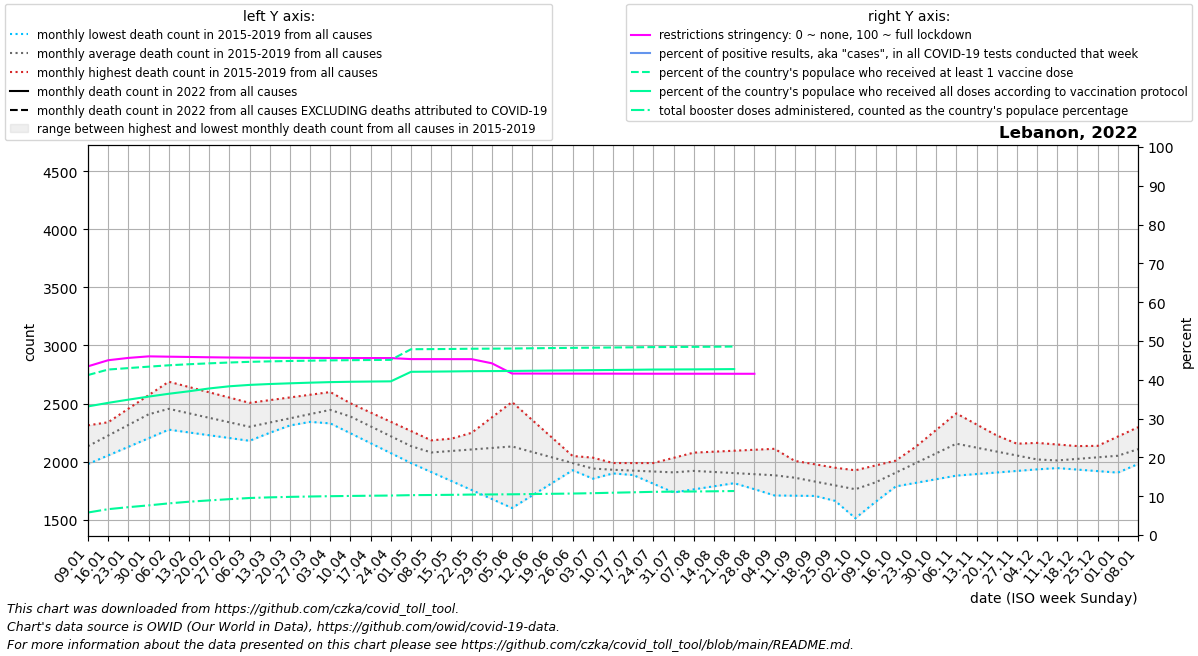

The table this chart was drawn from, first rows:
date, location, time_unit, time, deaths_2010_all_ages, deaths_2011_all_ages, deaths_2012_all_ages, deaths_2013_all_ages, deaths_2014_all_ages, deaths_2015_all_ages, deaths_2016_all_ages, deaths_2017_all_ages, deaths_2018_all_ages, deaths_2019_all_ages, deaths_2020_all_ages, deaths_2021_all_ages, deaths_2022_all_ages, new_deaths, new_cases_smoothed, new_tests_smoothed, positive_test_percent, stringency_index, people_vaccinated, people_fully_vaccinated
2022-01-09, Lebanon, monthly, 1, , , , , , , 2312, 2222, 1979, 2016, 2022, 3453, , 412.6, 31167, , , 43.47, 2305426, 1853647
2022-01-16, Lebanon, monthly, 2, , , , , , , 2328, 2339, 2053, 2176, 2211, 3762, , 431.2, 46543, , , 45.04, 2384732, 1904757
2022-01-23, Lebanon, monthly, 3, , , , , , , 2344, 2455, 2127, 2335, 2400, 4071, , 449.8, 45333, , , 45.64, 2405733, 1950608
2022-01-30, Lebanon, monthly, 4, , , , , , , 2360, 2572, 2201, 2494, 2590, 4380, , 468.4, 44720, , , 46.04, 2426100, 1994663
2022-02-06, Lebanon, monthly, 5, , , , , , 2291, 2364, 2688, 2275, 2654, 2779, 4335, , 487.0, 56235, , , 45.96, 2445901, 2035593
2022-02-13, Lebanon, monthly, 6, , , , , , 2271, 2368, 2642, 2251, 2546, 2706, 4290, , 486.5, 51047, , , 45.88, 2461393, 2071521
2022-02-20, Lebanon, monthly, 7, , , , , , 2251, 2373, 2597, 2227, 2438, 2632, 4245, , 486.0, 35461, , , 45.8, 2474157, 2112028
2022-02-27, Lebanon, monthly, 8, , , , , , 2231, 2377, 2552, 2203, 2330, 2558, 4200, , 485.5, 25265, , , 45.74, 2486039, 2143423
2022-03-06, Lebanon, monthly, 9, , , , , , 2211, 2381, 2506, 2179, 2222, 2485, 4275, , 485.0, 14725, , , 45.7, 2495787, 2163387
2022-03-13, Lebanon, monthly, 10, , , , , , 2269, 2368, 2529, 2248, 2266, 2432, 4350, , 416.8, 8275, , , 45.68, 2502574, 2176205
2022-03-20, Lebanon, monthly, 11, , , , , , 2327, 2355, 2552, 2316, 2311, 2380, 4424, , 348.5, 4581, , , 45.66, 2508009, 2186308
2022-03-27, Lebanon, monthly, 12, , , , , , 2386, 2342, 2576, 2385, 2356, 2327, 4499, , 280.2, 2938, , , 45.64, 2512699, 2195579
2022-04-03, Lebanon, monthly, 13, , , , , , 2444, 2329, 2599, 2454, 2400, 2275, 4574, , 212.0, 2344, , , 45.62, 2516997, 2203499
2022-04-10, Lebanon, monthly, 14, , , , , , 2502, 2244, 2484, 2360, 2349, 2222, 4326, , 179.8, 1930, , , 45.61, 2519724, 2208599
2022-04-17, Lebanon, monthly, 15, , , , , , 2422, 2158, 2370, 2266, 2299, 2126, 4079, , 147.5, 1171, , , 45.6, 2522130, 2211864
2022-04-24, Lebanon, monthly, 16, , , , , , 2342, 2072, 2256, 2171, 2248, 2029, 3832, , 115.2, 865.4, , , 45.6, 2524007, 2214823
2022-05-01, Lebanon, monthly, 17, , , , , , 2263, 1987, 2141, 2077, 2198, 1932, 3584, , 83.0, 678.4, , , 45.33, 2677879, 2352307
2022-05-08, Lebanon, monthly, 18, , , , , , 2183, 1910, 2169, 1983, 2147, 1836, 3364, , 75.0, 530.4, , , 45.33, 2679201, 2354728
2022-05-15, Lebanon, monthly, 19, , , , , , 2148, 1832, 2197, 2116, 2164, 1923, 3144, , 67.0, 511.3, , , 45.32, 2681337, 2357632
2022-05-22, Lebanon, monthly, 20, , , , , , 2113, 1755, 2226, 2248, 2180, 2010, 2925, , 59.0, 503.6, , , 45.32, 2684504, 2361117
2022-05-29, Lebanon, monthly, 21, , , , , , 2078, 1677, 2254, 2380, 2196, 2096, 2705, , 51.0, 593.0, , , 44.25, 2685883, 2362537
2022-06-05, Lebanon, monthly, 22, , , , , , 2043, 1600, 2282, 2513, 2213, 2183, 2485, , 43.0, 516.3, , , 41.61, 2687751, 2364193
2022-06-12, Lebanon, monthly, 23, , , , , , 2015, 1708, 2175, 2358, 2157, 2112, 2372, , 41.25, 906.4, , , 41.61, 2691352, 2367414
2022-06-19, Lebanon, monthly, 24, , , , , , 1987, 1817, 2068, 2203, 2100, 2040, 2260, , 39.5, 1841, , , 41.59, 2694721, 2370487
2022-06-26, Lebanon, monthly, 25, , , , , , 1960, 1926, 1960, 2048, 2044, 1969, 2148, , 37.75, 3796, , , 41.59, 2697344, 2373072
2022-07-03, Lebanon, monthly, 26, , , , , , 1932, 2034, 1853, 1893, 1988, 1897, 2035, , 36.0, 6152, , , 41.58, 2699917, 2375756
2022-07-10, Lebanon, monthly, 27, , , , , , 1904, 1959, 1898, 1899, 1988, 1826, 2076, , 43.75, 8282, , , 41.58, 2702674, 2378745
2022-07-17, Lebanon, monthly, 28, , , , , , 1890, 1884, 1943, 1906, 1987, 1854, 2116, , 51.5, 11477, , , 41.57, 2705008, 2381400
2022-07-24, Lebanon, monthly, 29, , , , , , 1877, 1809, 1987, 1912, 1987, 1882, 2156, , 59.25, 18313, , , 41.56, 2708374, 2384682
2022-07-31, Lebanon, monthly, 30, , , , , , 1864, 1734, 2032, 1919, 1986, 1910, 2197, , 67.0, 16668, , , 41.56, 2710152, 2386018
2022-08-07, Lebanon, monthly, 31, , , , , , 1850, 1761, 2077, 1925, 1986, 1938, 2284, , 72.6, 14476, , , 41.56, 2711688, 2387288
2022-08-14, Lebanon, monthly, 32, , , , , , 1881, 1787, 2085, 1871, 1927, 1978, 2371, , 78.2, 11401, , , 41.56, 2713620, 2388980
2022-08-21, Lebanon, monthly, 33, , , , , , 1912, 1814, 2094, 1816, 1868, 2018, 2459, , 83.8, 8450, , , 41.55, 2716240, 2391264
2022-08-28, Lebanon, monthly, 34, , , , , , 1944, 1840, 2102, 1762, 1809, 2059, 2546, , 89.4, 5441, , , 41.55, , 
2022-09-04, Lebanon, monthly, 35, , , , , , 1975, 1867, 2110, 1708, 1750, 2099, 2633, , 95.0, 1556, , , , , 
2022-09-11, Lebanon, monthly, 36, , , , , , 2006, 1882, 1960, 1706, 1751, 2139, 2605, , , , , , , , 
2022-09-18, Lebanon, monthly, 37, , , , , , 1976, 1896, 1811, 1704, 1752, 2159, 2577, , , , , , , , 
2022-09-25, Lebanon, monthly, 38, , , , , , 1947, 1910, 1662, 1702, 1753, 2178, 2549, , , , , , , , 
2022-10-02, Lebanon, monthly, 39, , , , , , 1918, 1925, 1512, 1700, 1754, 2198, 2521, , , , , , , , 
2022-10-09, Lebanon, monthly, 40, , , , , , 1888, 1967, 1653, 1843, 1755, 2218, 2484, , , , , , , , 
2022-10-16, Lebanon, monthly, 41, , , , , , 1948, 2008, 1794, 1986, 1786, 2355, 2446, , , , , , , , 
2022-10-23, Lebanon, monthly, 42, , , , , , 2007, 2050, 1935, 2129, 1817, 2492, 2409, , , , , , , , 
2022-10-30, Lebanon, monthly, 43, , , , , , 2066, 2091, 2076, 2272, 1848, 2628, 2372, , , , , , , , 
2022-11-06, Lebanon, monthly, 44, , , , , , 2126, 2133, 2217, 2415, 1879, 2765, 2442, , , , , , , , 
2022-11-13, Lebanon, monthly, 45, , , , , , 2096, 2140, 2152, 2320, 1892, 2783, 2511, , , , , , , , 
2022-11-20, Lebanon, monthly, 46, , , , , , 2066, 2147, 2087, 2225, 1906, 2802, 2581, , , , , , , , 
2022-11-27, Lebanon, monthly, 47, , , , , , 2035, 2154, 2022, 2130, 1920, 2820, 2650, , , , , , , , 
2022-12-04, Lebanon, monthly, 48, , , , , , 2005, 2161, 1957, 2035, 1933, 2839, 2720, , , , , , , , 
2022-12-11, Lebanon, monthly, 49, , , , , , 1975, 2147, 1944, 2031, 1951, 2857, 2852, , , , , , , , 
2022-12-18, Lebanon, monthly, 50, , , , , , 2055, 2134, 1931, 2027, 1969, 2929, 2984, , , , , , , , 
2022-12-25, Lebanon, monthly, 51, , , , , , 2136, 2120, 1918, 2024, 1986, 3000, 3117, , , , , , , , 
2023-01-01, Lebanon, monthly, 52, , , , , , 2216, 2106, 1905, 2020, 2004, 3072, 3249, , , , , , , , 
2023-01-08, Lebanon, monthly, 1, , , , , , 2296, 2222, 1979, 2016, 2022, 3144, , , , , , , , , 
